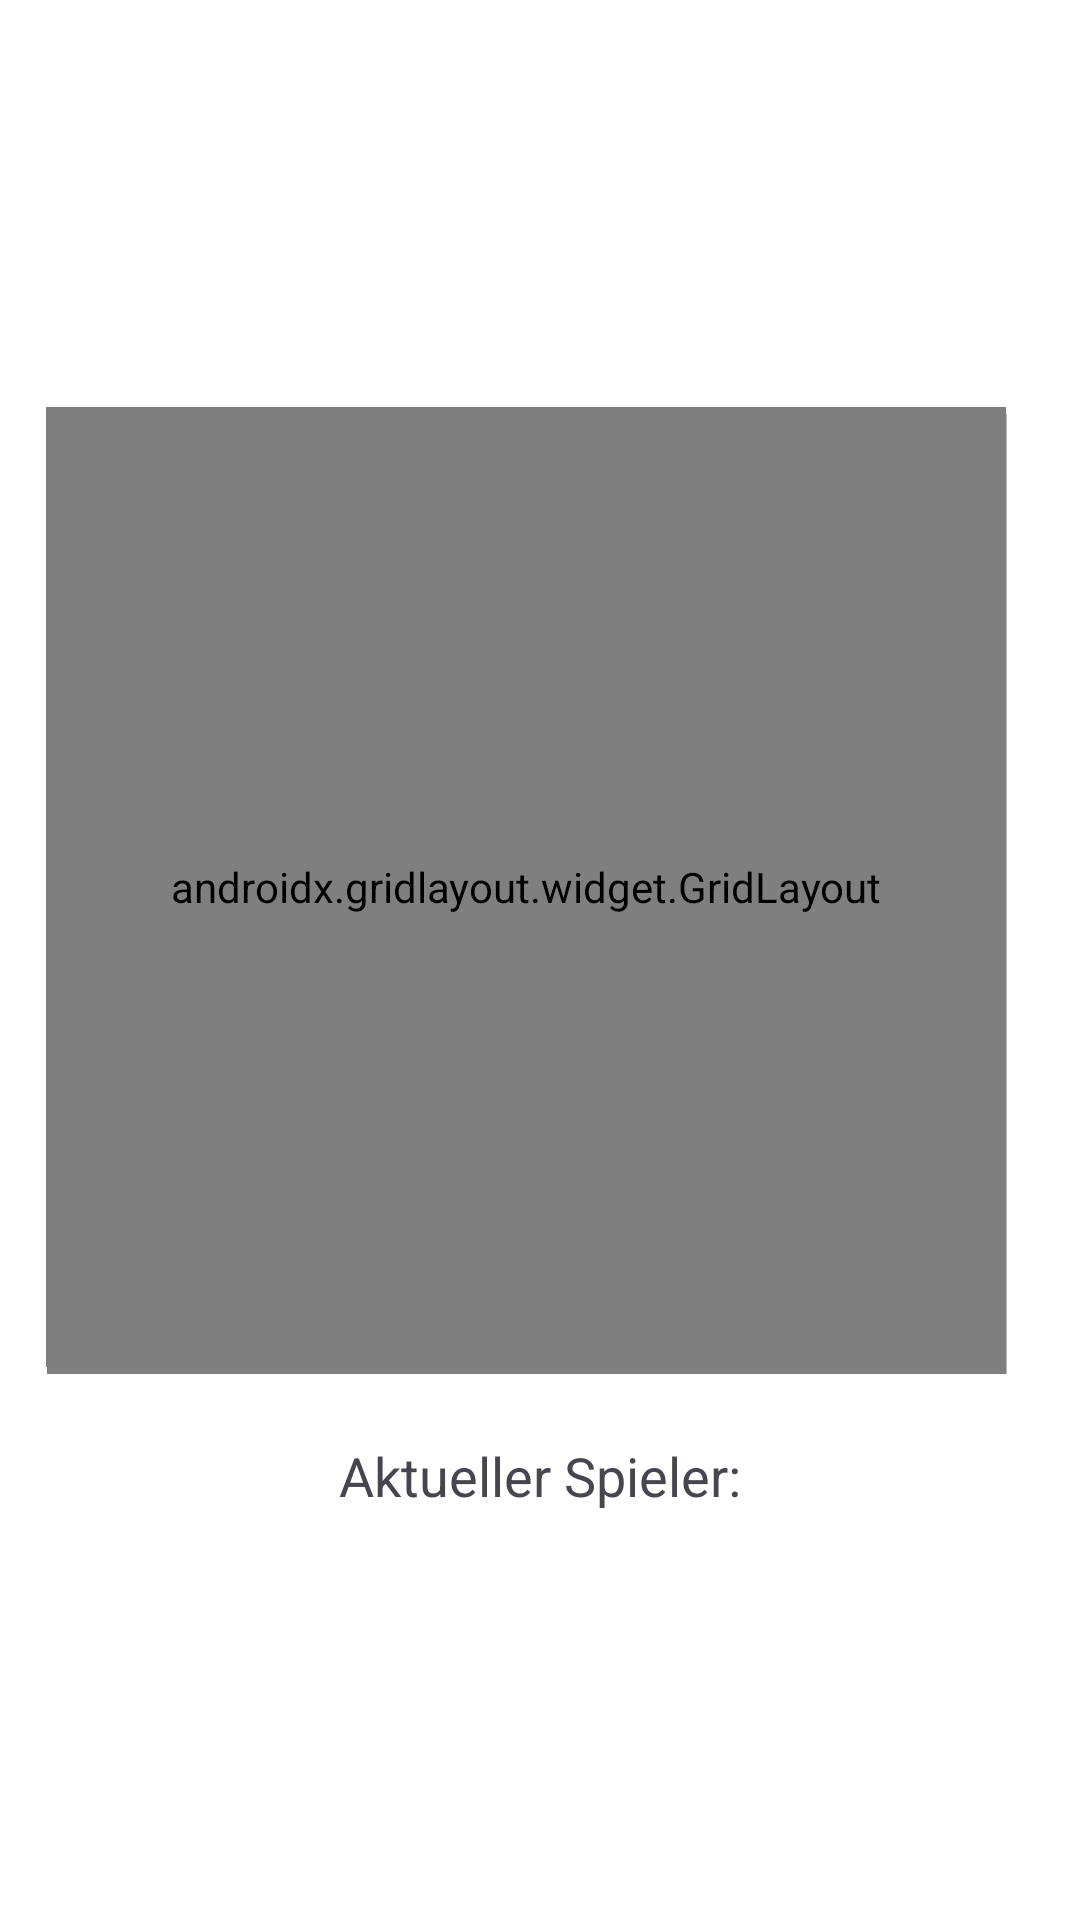

Layout XML and referenced resources for this Android screen:
<!-- AndroidManifest.xml: application theme Theme.OfflineMuehle -->
<!-- res/layout/fragment_game.xml -->
<?xml version="1.0" encoding="utf-8"?>
<FrameLayout xmlns:android="http://schemas.android.com/apk/res/android"
    xmlns:app="http://schemas.android.com/apk/res-auto"
    xmlns:tools="http://schemas.android.com/tools"
    android:layout_width="match_parent"
    android:layout_height="match_parent"
    tools:context=".ui.GameFragment">

    
    <ui.BoardOverlayView
        android:id="@+id/overlayView"
        android:layout_width="320dp"
        android:layout_height="320dp"
        android:layout_gravity="center"
        android:translationY="-22dp"
        android:translationX="-4.5dp"/>


    
    <LinearLayout
        android:id="@+id/boardWrapper"
        android:layout_width="match_parent"
        android:layout_height="match_parent"
        android:orientation="vertical"
        android:gravity="center">

        <TextView
            android:id="@+id/text_winner_message"
            android:layout_width="wrap_content"
            android:layout_height="wrap_content"
            android:background="#AAFFFFFF"
            android:padding="12dp"
            android:textSize="22sp"
            android:textStyle="bold"
            android:gravity="center"
            android:visibility="gone"
            android:layout_gravity="center"/>

        <LinearLayout
            android:layout_width="320dp"
            android:layout_height="320dp"
            android:orientation="vertical"
            android:gravity="center"
            android:layout_marginStart="-5dp">

            
            <androidx.gridlayout.widget.GridLayout
                android:id="@+id/gridLayout"
                android:layout_width="match_parent"
                android:layout_height="match_parent"
                android:layout_gravity="center"
                android:padding="4dp"
                app:alignmentMode="alignMargins"
                app:columnCount="7"
                app:rowCount="7" />
        </LinearLayout>

        
        <TextView
            android:id="@+id/text_current_player"
            android:layout_width="wrap_content"
            android:layout_height="wrap_content"
            android:text="Aktueller Spieler:"
            android:textSize="18sp"
            android:layout_marginTop="24dp"
            android:gravity="center_horizontal" />

        
        <Button
            android:id="@+id/button_restart"
            android:layout_width="wrap_content"
            android:layout_height="wrap_content"
            android:text="Neu starten"
            android:visibility="gone"
            android:layout_marginTop="16dp" />
        </LinearLayout>

</FrameLayout>
<!-- resources referenced by this layout -->
<resources>
  <style name="Theme.OfflineMuehle" parent="Base.Theme.OfflineMuehle" />
  <style name="Base.Theme.OfflineMuehle" parent="Theme.Material3.DayNight.NoActionBar">
          <item name="colorPrimary">@color/purple_500</item>
          <item name="colorOnPrimary">@color/white</item>
          <item name="colorPrimaryContainer">@color/purple_700</item>
          <item name="colorOnPrimaryContainer">@color/white</item>
          <item name="colorSurface">@color/white</item>
          <item name="colorOnSurface">@color/black</item>
          <item name="android:colorBackground">@color/white</item>
          <item name="colorOnBackground">@color/black</item>
      </style>
  <!-- not gathered from this repository: default colours our renderer supplied (Android Studio template values) -->
  <color name="purple_500">#FF6200EE</color>
  <color name="purple_700">#FF3700B3</color>
  <color name="black">#FF000000</color>
  <color name="white">#FFFFFFFF</color>
</resources>
